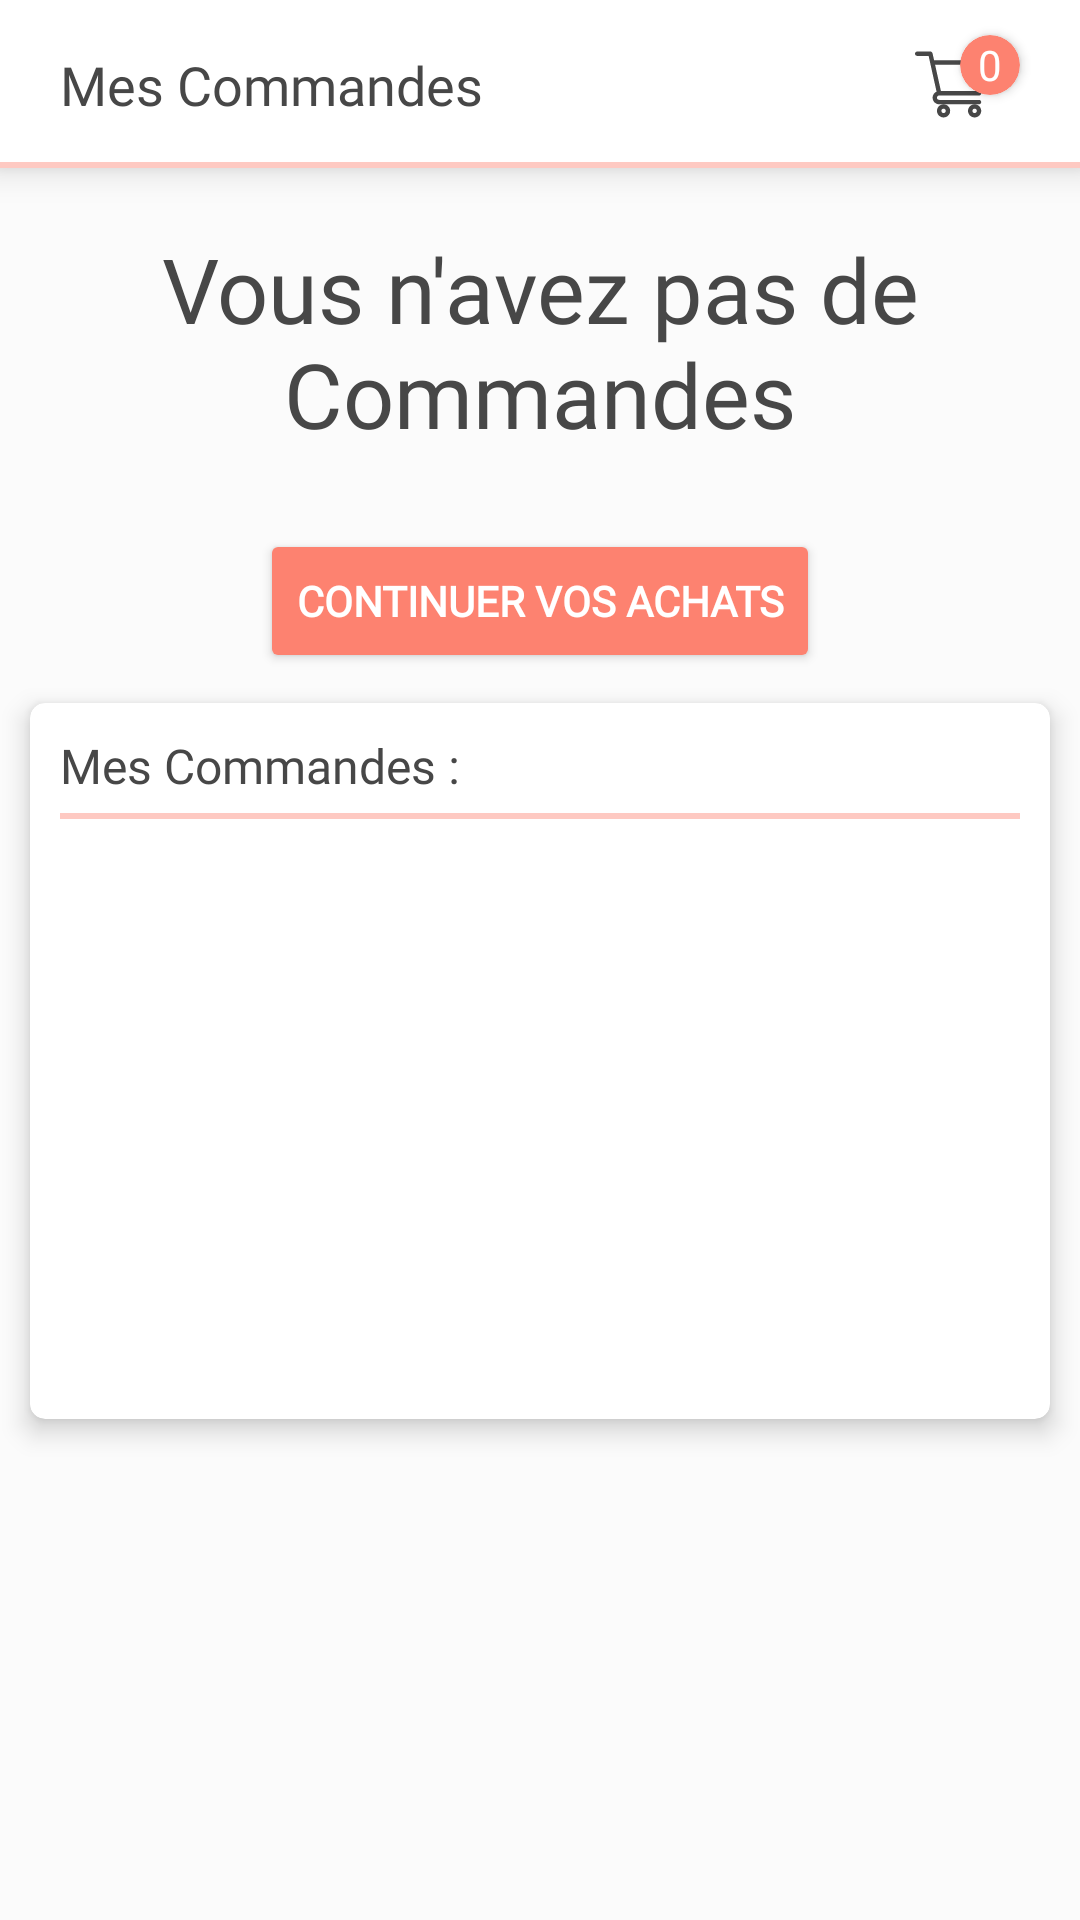

Write the Android layout XML for this screen, with the resource values it uses.
<!-- AndroidManifest.xml: application theme AppTheme -->
<!-- res/layout/activity_main_mes_commandes.xml -->
<?xml version="1.0" encoding="utf-8"?>
<androidx.constraintlayout.widget.ConstraintLayout xmlns:android="http://schemas.android.com/apk/res/android"
    xmlns:app="http://schemas.android.com/apk/res-auto"
    xmlns:tools="http://schemas.android.com/tools"
    android:layout_width="match_parent"
    android:layout_height="match_parent"
    tools:context=".ui.user.MainMesCommandes">
    <androidx.constraintlayout.widget.ConstraintLayout
        android:layout_width="match_parent"
        android:layout_height="?actionBarSize"
        android:elevation="7dp"
        android:outlineAmbientShadowColor="#000000"
        android:layout_gravity="center_horizontal"

        android:background="@color/white"
        android:orientation="horizontal">


        <TextView
            android:id="@+id/titre"
            android:layout_marginRight="20dp"
            android:layout_width="match_parent"
            android:layout_height="wrap_content"
            android:layout_marginLeft="20dp"

            android:layout_gravity="center_vertical"

            android:fontFamily="@font/sfpro"
            

            android:text="Mes Commandes"

            android:textAlignment="viewStart"

            android:textColor="@color/black_2"
            android:textSize="18sp"
            app:layout_constraintBottom_toBottomOf="parent"
            app:layout_constraintTop_toTopOf="parent">

        </TextView>


        <androidx.cardview.widget.CardView
            android:id="@+id/card_number"
            android:layout_width="20dp"
            android:layout_height="20dp"
            android:layout_marginBottom="13dp"
            android:layout_marginRight="20dp"
            android:layout_gravity="center_vertical"
            android:elevation="4dp"
            android:backgroundTint="@color/test"
            app:cardCornerRadius="10dp"

            app:layout_constraintBottom_toBottomOf="parent"
            app:layout_constraintEnd_toEndOf="parent"
            app:layout_constraintTop_toTopOf="parent" >

            <TextView
                android:id="@+id/number_panier"
                android:layout_width="match_parent"
                android:layout_height="match_parent"
                android:gravity="center"
                android:text="0"
                android:textColor="@color/white" />

        </androidx.cardview.widget.CardView>


        <ImageButton
            android:id="@+id/panier_vector"
            android:layout_width="25dp"
            android:layout_height="25dp"
            android:layout_gravity="center_vertical"

            android:background="@drawable/ic_commerce_and_shopping_black"
            app:layout_constraintBottom_toBottomOf="parent"
            android:layout_marginRight="10dp"
            app:layout_constraintEnd_toEndOf="@+id/titre"
            app:layout_constraintTop_toTopOf="parent" />

        <LinearLayout
            android:layout_width="match_parent"
            android:layout_height="wrap_content"
            android:orientation="vertical"

            app:layout_constraintBottom_toBottomOf="parent"
            app:layout_constraintEnd_toEndOf="parent"
            app:layout_constraintStart_toStartOf="parent">

            <TextView
                android:layout_width="match_parent"
                android:layout_height="2dp"
                android:background="#6DFD8270" />

        </LinearLayout>

    </androidx.constraintlayout.widget.ConstraintLayout>



    <RelativeLayout
        android:layout_width="match_parent"
        android:layout_height="match_parent"
        android:layout_marginTop="?actionBarSize"
        app:layout_constraintLeft_toLeftOf="parent"
        app:layout_constraintRight_toRightOf="parent"
        android:background="@color/colorPri1"
        app:layout_constraintTop_toTopOf="parent">

        <androidx.core.widget.NestedScrollView
            android:layout_width="match_parent"
            android:layout_height="match_parent">

        <LinearLayout

            android:orientation="vertical"
            android:layout_width="match_parent"
            android:layout_height="match_parent">

        <LinearLayout
            android:layout_width="match_parent"
            android:orientation="vertical"
            android:layout_height="wrap_content">
            <TextView
                android:id="@+id/commande_noProducts"
                android:layout_marginTop="20dp"
                android:fontFamily="@font/sfpro"
                android:textColor="@color/black_2"
                android:layout_width="match_parent"
                android:layout_height="wrap_content"
                android:layout_marginLeft="30dp"
                android:textAlignment="center"
                android:textSize="30sp"
                android:layout_marginRight="30dp"
                android:text="Vous n'avez pas de Commandes"
                />

            <Button
                android:id="@+id/commande_continue"
                android:layout_width="wrap_content"
                android:layout_height="wrap_content"

                android:layout_gravity="center"
                android:layout_marginTop="25dp"
                android:fontFamily="@font/sfpro"
                android:textStyle="bold"
                android:text="Continuer vos achats"
                android:textColor="@color/white"
                app:backgroundTint="@color/test">

            </Button>

        </LinearLayout>

    <RelativeLayout
        android:layout_width="match_parent"
        android:layout_height="wrap_content">

        <androidx.cardview.widget.CardView



            android:id="@+id/list_card"
            android:layout_width="match_parent"
            app:cardElevation="5dp"
            app:cardCornerRadius="5dp"
            android:layout_marginBottom="20dp"
            android:layout_marginTop="10dp"
            android:layout_marginLeft="10dp"
            android:layout_marginRight="10dp"
            android:layout_height="wrap_content">



        <LinearLayout
            android:orientation="vertical"
            android:layout_width="match_parent"
            android:layout_height="wrap_content">

            <TextView
                android:layout_width="match_parent"
                android:layout_height="wrap_content"
                android:text="Mes Commandes : "
                android:fontFamily="@font/sfpro"
                android:textSize="16sp"
                android:textColor="@color/black_2"
                android:layout_marginLeft="10dp"
                android:layout_marginTop="10dp"
                />

            <TextView
                android:layout_width="match_parent"
                android:layout_height="2dp"

                android:layout_marginTop="5dp"
                android:layout_marginLeft="10dp"
                android:layout_marginRight="10dp"
                android:background="#6DFD8270"

                />

            <LinearLayout
                android:layout_width="match_parent"
                android:layout_height="wrap_content">


            <ListView
                android:scrollbars="none"
                android:layout_width="match_parent"
                android:id="@+id/liste_commande"


                android:layout_height="200dp"/>
            </LinearLayout>
        </LinearLayout>
        </androidx.cardview.widget.CardView>
    </RelativeLayout>
        </LinearLayout>
        </androidx.core.widget.NestedScrollView>

    </RelativeLayout>



</androidx.constraintlayout.widget.ConstraintLayout>
<!-- resources referenced by this layout -->
<resources>
  <color name="black_2">#474747</color>
  <color name="colorPri1">#FBFBFB</color>
  <color name="test">#fd8270</color>
  <color name="white">#FFFFFF</color>
  <!-- drawable ic_commerce_and_shopping_black (drawable) -->
  <vector xmlns:android="http://schemas.android.com/apk/res/android"
      android:width="512dp"
      android:height="512dp"
      android:viewportWidth="512.00024"
      android:viewportHeight="512">
    <path
        android:fillColor="#474747"
        android:pathData="m164.961,331.004h0.023c0.02,0 0.039,-0.004 0.059,-0.004h271.957c6.695,0 12.582,-4.441 14.422,-10.879l60,-210c1.293,-4.527 0.387,-9.395 -2.445,-13.152 -2.836,-3.758 -7.27,-5.969 -11.977,-5.969h-366.633l-10.723,-48.254c-1.527,-6.863 -7.613,-11.746 -14.645,-11.746h-90c-8.285,0 -15,6.715 -15,15s6.715,15 15,15h77.969c1.898,8.551 51.313,230.918 54.156,243.711 -15.941,6.93 -27.125,22.824 -27.125,41.289 0,24.813 20.188,45 45,45h272c8.285,0 15,-6.715 15,-15s-6.715,-15 -15,-15h-272c-8.27,0 -15,-6.73 -15,-15 0,-8.258 6.707,-14.977 14.961,-14.996zM477.113,121 L425.684,301h-248.652l-40,-180zM477.113,121"/>
    <path
        android:fillColor="#474747"
        android:pathData="m150,436c0,24.813 20.188,45 45,45s45,-20.188 45,-45 -20.188,-45 -45,-45 -45,20.188 -45,45zM195,421c8.27,0 15,6.73 15,15s-6.73,15 -15,15 -15,-6.73 -15,-15 6.73,-15 15,-15zM195,421"/>
    <path
        android:fillColor="#474747"
        android:pathData="m362,436c0,24.813 20.188,45 45,45s45,-20.188 45,-45 -20.188,-45 -45,-45 -45,20.188 -45,45zM407,421c8.27,0 15,6.73 15,15s-6.73,15 -15,15 -15,-6.73 -15,-15 6.73,-15 15,-15zM407,421"/>
  </vector>
  <style name="AppTheme" parent="Theme.MaterialComponents.Light.NoActionBar">
          
  
          <item name="colorPrimary">#FF222222</item>
          <item name="colorPrimaryDark">@color/colorPrimaryDark</item>
          <item name="colorAccent">#FFFD8270</item>
             </style>
  <color name="colorPrimaryDark">#C977443D</color>
</resources>
